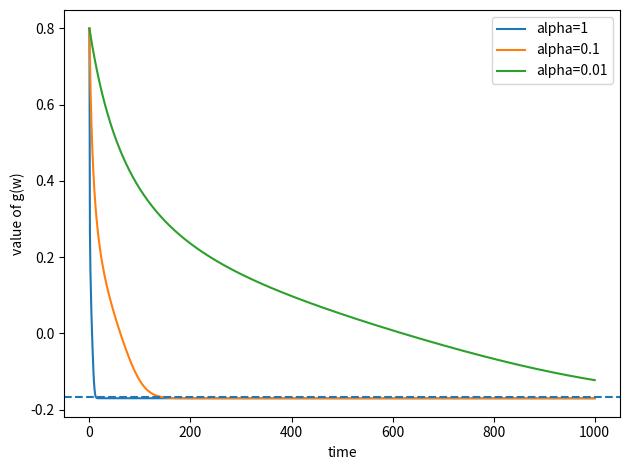
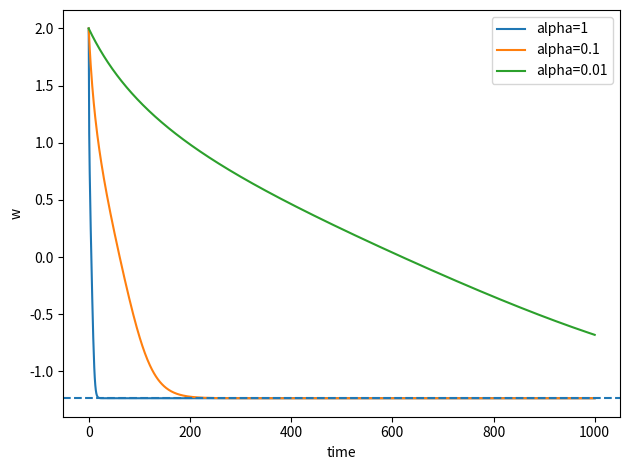

These charts were generated, in order, by the following Python code:
# import basic libraries and autograd wrapped numpy
import sys
sys.path.append('../')
#import autograd.numpy as np
import copy
import matplotlib.pyplot as plt

# this is needed to compensate for matplotlib notebook's tendancy to blow up images when plotted inline
#matplotlib notebook
from matplotlib import rcParams
rcParams['figure.autolayout'] = True

# gradient descent function - inputs: alpha (steplength parameter), max_its (maximum number of iterations), w (initialization)
def gradient_descent(alpha,max_its,w):
    # cost for this example
    g = lambda w: 1/50*(w**4 + w**2 + 10*w)
    
    # the gradient function for this example
    gradient = lambda w: 1/50*(4*w**3 + 2*w + 10)
    
    
    # run the gradient descent loop
    cost_history = [g(w)] # container for corresponding cost function history
    weight_history = [w] # container for weight history
    
    for k in range(1,max_its+1):
        # evaluate the gradient, store current weights and cost function value
        grad_eval = gradient(w)
        
        # take gradient descent step
        w = w - alpha*grad_eval
        # collect final weights
        weight_history.append(w)
        cost_history.append(g(w))
    return weight_history,cost_history

# initial point
w = 2.0
max_its = 1000

# runs
alpha = 10**(0)
weight_history_1, cost_history_1 = gradient_descent(alpha,max_its,w)

alpha = 10**(-1)
weight_history_2, cost_history_2 = gradient_descent(alpha,max_its,w)

alpha = 10**(-2)
weight_history_3, cost_history_3 = gradient_descent(alpha,max_its,w)

print("value of g(w) at minimum is g(w_min)=-0.167")
# plot the cost function history for a given run
plt.plot(cost_history_1, label='alpha=1')
plt.plot(cost_history_2, label='alpha=0.1')
plt.plot(cost_history_3, label='alpha=0.01')
plt.axhline(y=-0.167, linestyle='--')
plt.xlabel('time')
plt.ylabel('value of g(w)')

plt.legend()
plt.show()

print("minimum is at w=-1.234")
# plot the weight history for a given run
plt.plot(weight_history_1, label='alpha=1')
plt.plot(weight_history_2, label='alpha=0.1')
plt.plot(weight_history_3, label='alpha=0.01')
plt.axhline(y=-1.234, linestyle='--')
plt.xlabel('time')
plt.ylabel('w')

plt.legend()
plt.show()
